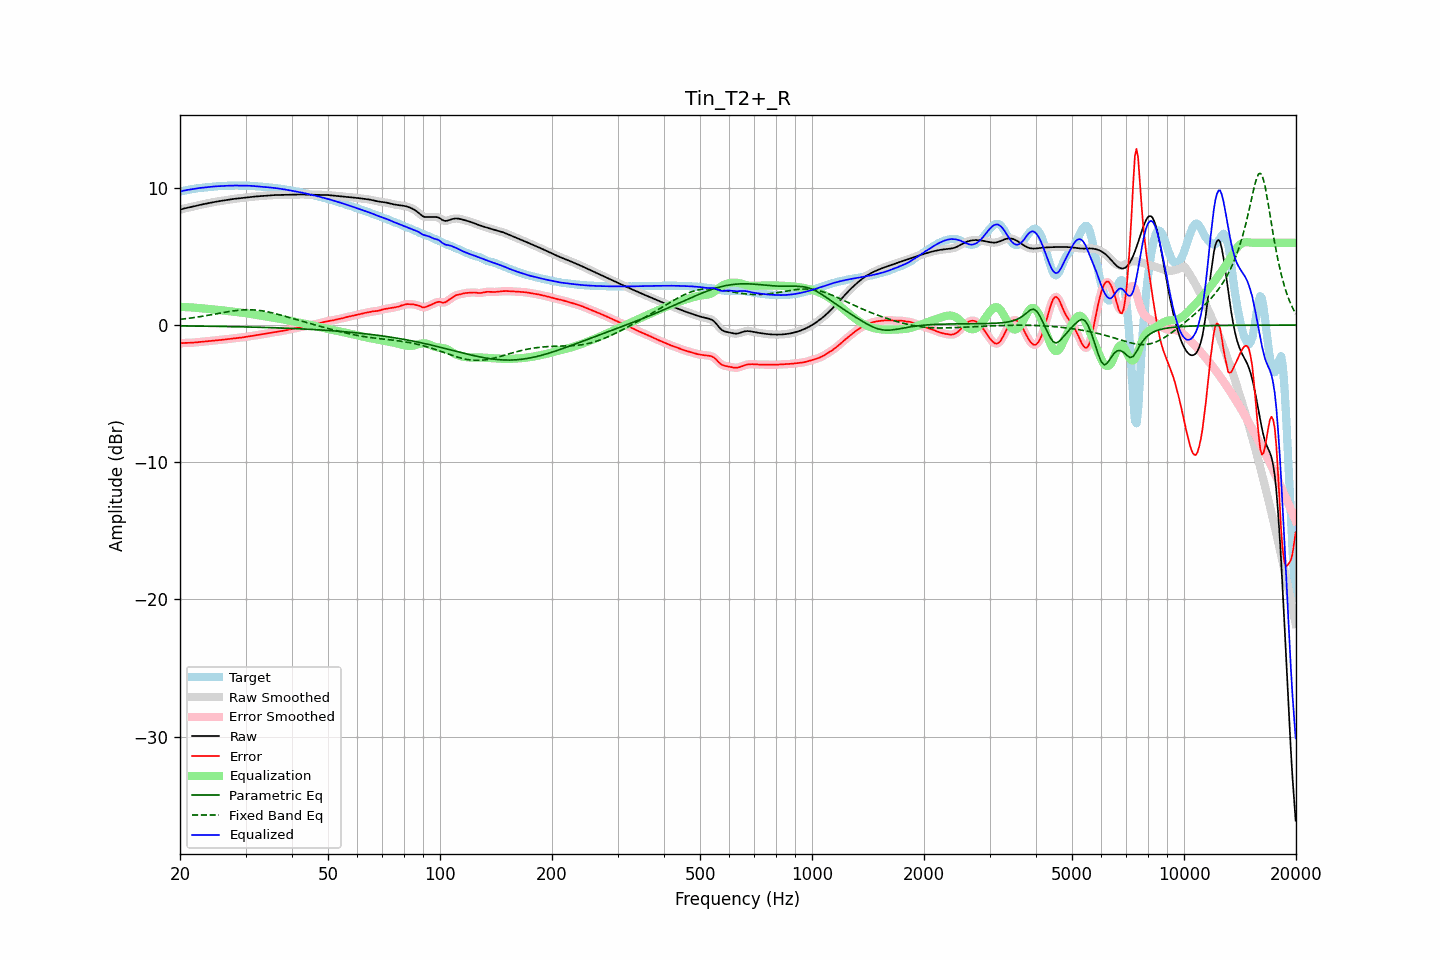

Data behind this chart, as committed beside it:
frequency, raw, error, smoothed, error_smoothed, equalization, parametric_eq, fixed_band_eq, equalized_raw, equalized_smoothed, target
20.00, 8.40, -1.33, 8.40, -1.33, 1.32, -0.06, 0.41, 9.72, 9.72, 9.73
20.20, 8.44, -1.32, 8.44, -1.32, 1.32, -0.06, 0.43, 9.76, 9.76, 9.76
20.40, 8.48, -1.31, 8.48, -1.31, 1.31, -0.06, 0.44, 9.79, 9.79, 9.78
20.61, 8.51, -1.30, 8.51, -1.30, 1.31, -0.06, 0.46, 9.82, 9.82, 9.81
20.81, 8.53, -1.30, 8.53, -1.30, 1.30, -0.07, 0.47, 9.84, 9.84, 9.83
21.02, 8.56, -1.30, 8.56, -1.30, 1.30, -0.07, 0.49, 9.86, 9.86, 9.86
21.23, 8.58, -1.30, 8.58, -1.30, 1.29, -0.07, 0.50, 9.87, 9.88, 9.88
21.44, 8.61, -1.29, 8.61, -1.29, 1.29, -0.07, 0.52, 9.89, 9.89, 9.90
21.66, 8.64, -1.28, 8.64, -1.28, 1.28, -0.07, 0.53, 9.91, 9.91, 9.92
21.87, 8.66, -1.27, 8.66, -1.27, 1.27, -0.07, 0.55, 9.94, 9.94, 9.94
22.09, 8.69, -1.26, 8.69, -1.26, 1.26, -0.07, 0.57, 9.95, 9.95, 9.95
22.31, 8.72, -1.25, 8.72, -1.25, 1.25, -0.08, 0.58, 9.97, 9.97, 9.97
22.54, 8.75, -1.24, 8.75, -1.24, 1.24, -0.08, 0.60, 9.99, 9.99, 9.99
22.76, 8.77, -1.22, 8.77, -1.23, 1.23, -0.08, 0.62, 10.00, 10.00, 10.00
22.99, 8.80, -1.21, 8.80, -1.21, 1.21, -0.08, 0.64, 10.01, 10.01, 10.01
23.22, 8.82, -1.20, 8.82, -1.20, 1.20, -0.08, 0.66, 10.02, 10.02, 10.02
23.45, 8.85, -1.19, 8.85, -1.19, 1.19, -0.08, 0.68, 10.04, 10.04, 10.04
23.69, 8.87, -1.18, 8.87, -1.18, 1.18, -0.09, 0.70, 10.05, 10.05, 10.05
23.92, 8.89, -1.17, 8.89, -1.17, 1.17, -0.09, 0.72, 10.06, 10.06, 10.06
24.16, 8.92, -1.15, 8.92, -1.15, 1.15, -0.09, 0.74, 10.07, 10.07, 10.07
24.40, 8.94, -1.14, 8.94, -1.14, 1.14, -0.09, 0.76, 10.09, 10.09, 10.08
24.65, 8.96, -1.13, 8.96, -1.13, 1.13, -0.09, 0.79, 10.10, 10.10, 10.10
24.89, 8.98, -1.12, 8.98, -1.12, 1.12, -0.09, 0.81, 10.11, 10.11, 10.11
25.14, 9.00, -1.11, 9.00, -1.11, 1.11, -0.10, 0.83, 10.12, 10.12, 10.12
25.39, 9.02, -1.10, 9.02, -1.10, 1.10, -0.10, 0.85, 10.12, 10.12, 10.13
25.65, 9.04, -1.09, 9.04, -1.09, 1.09, -0.10, 0.87, 10.13, 10.13, 10.13
25.91, 9.06, -1.08, 9.06, -1.08, 1.08, -0.10, 0.89, 10.13, 10.13, 10.14
26.16, 9.08, -1.06, 9.08, -1.06, 1.06, -0.10, 0.91, 10.14, 10.14, 10.14
26.43, 9.10, -1.05, 9.10, -1.05, 1.05, -0.11, 0.94, 10.15, 10.15, 10.15
26.69, 9.12, -1.03, 9.12, -1.03, 1.03, -0.11, 0.96, 10.15, 10.15, 10.15
26.96, 9.14, -1.02, 9.14, -1.02, 1.02, -0.11, 0.98, 10.16, 10.16, 10.16
27.23, 9.16, -1.00, 9.16, -1.00, 1.01, -0.11, 0.99, 10.16, 10.16, 10.16
27.50, 9.17, -0.99, 9.17, -0.99, 0.99, -0.12, 1.01, 10.17, 10.17, 10.17
27.77, 9.19, -0.98, 9.19, -0.98, 0.98, -0.12, 1.03, 10.17, 10.17, 10.17
28.05, 9.20, -0.97, 9.20, -0.97, 0.97, -0.12, 1.05, 10.17, 10.17, 10.17
28.33, 9.21, -0.96, 9.21, -0.96, 0.95, -0.12, 1.06, 10.17, 10.17, 10.17
28.62, 9.23, -0.94, 9.23, -0.94, 0.94, -0.12, 1.07, 10.17, 10.17, 10.17
28.90, 9.24, -0.93, 9.24, -0.93, 0.93, -0.13, 1.08, 10.17, 10.17, 10.17
29.19, 9.25, -0.91, 9.25, -0.91, 0.91, -0.13, 1.09, 10.17, 10.17, 10.17
29.48, 9.27, -0.90, 9.27, -0.90, 0.90, -0.13, 1.10, 10.16, 10.16, 10.16
29.78, 9.28, -0.88, 9.28, -0.88, 0.88, -0.14, 1.11, 10.16, 10.16, 10.16
30.08, 9.30, -0.86, 9.30, -0.86, 0.86, -0.14, 1.11, 10.16, 10.16, 10.16
30.38, 9.31, -0.84, 9.31, -0.84, 0.84, -0.14, 1.12, 10.16, 10.16, 10.16
30.68, 9.33, -0.83, 9.33, -0.83, 0.83, -0.14, 1.12, 10.15, 10.15, 10.15
30.99, 9.34, -0.81, 9.34, -0.81, 0.81, -0.15, 1.11, 10.15, 10.15, 10.15
31.30, 9.35, -0.79, 9.35, -0.79, 0.79, -0.15, 1.11, 10.14, 10.14, 10.14
31.61, 9.36, -0.77, 9.36, -0.77, 0.77, -0.15, 1.10, 10.13, 10.13, 10.13
31.93, 9.37, -0.75, 9.37, -0.75, 0.75, -0.16, 1.09, 10.12, 10.12, 10.12
32.24, 9.38, -0.73, 9.38, -0.73, 0.73, -0.16, 1.08, 10.11, 10.11, 10.11
32.57, 9.39, -0.71, 9.39, -0.71, 0.71, -0.16, 1.07, 10.10, 10.10, 10.10
32.89, 9.40, -0.69, 9.40, -0.69, 0.69, -0.17, 1.06, 10.09, 10.09, 10.09
33.22, 9.41, -0.68, 9.41, -0.68, 0.67, -0.17, 1.04, 10.08, 10.08, 10.08
33.55, 9.42, -0.66, 9.42, -0.65, 0.65, -0.17, 1.02, 10.07, 10.07, 10.08
33.89, 9.43, -0.63, 9.43, -0.63, 0.63, -0.18, 1.00, 10.06, 10.06, 10.06
34.23, 9.44, -0.61, 9.44, -0.61, 0.61, -0.18, 0.98, 10.05, 10.05, 10.05
34.57, 9.45, -0.59, 9.45, -0.59, 0.59, -0.18, 0.95, 10.04, 10.04, 10.04
34.92, 9.46, -0.57, 9.46, -0.57, 0.57, -0.19, 0.93, 10.03, 10.03, 10.03
35.27, 9.46, -0.55, 9.46, -0.55, 0.55, -0.19, 0.90, 10.02, 10.02, 10.01
35.62, 9.47, -0.53, 9.47, -0.53, 0.53, -0.20, 0.87, 10.00, 10.00, 10.00
35.97, 9.47, -0.52, 9.47, -0.52, 0.51, -0.20, 0.84, 9.99, 9.99, 9.99
... 635 more rows
